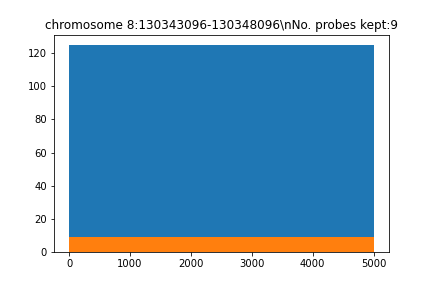

Source data for this figure (header and first rows):
seq, name, gc, genome, local_genome, pb_index, reg_index, reg_name, repetitive, tm, top_transcriptome, transcriptome
b'ATGCTTATTTGAAGTTCTTGAGTGTTTCCAATAAGATA…, chr8_128540101_128545101_5kb_pb_1427, 0.3, 43.0, 24.0, 1427, 0, chromosome 8:130343096-130348096, 1.0, 70.31, 5.0, 20.0
b'TGGATCCTCCAGCCCCTGTTAGGCTCCCAGATGACAAC…, chr8_128540101_128545101_5kb_pb_2351, 0.55, 41.0, 24.0, 2351, 0, chromosome 8:130343096-130348096, 0.0, 83.78, 2.0, 17.0
b'GGGTATCCTGGGTAAGGGTATTTCATGAGGTTGTGGTC…, chr8_128540101_128545101_5kb_pb_2405, 0.475, 41.0, 24.0, 2405, 0, chromosome 8:130343096-130348096, 2.0, 80.05, 2.0, 17.0
b'TCTGTGCTATGAAATGGTGTGTCCTTCTTTCTGATTCT…, chr8_128540101_128545101_5kb_pb_2753, 0.375, 51.0, 24.0, 2753, 0, chromosome 8:130343096-130348096, 0.0, 73.61, 2.0, 18.0
b'TGGTGAAATGAGCAATTATGCTACTTTTCATTGAAAGC…, chr8_128540101_128545101_5kb_pb_3103, 0.35, 61.0, 24.0, 3103, 0, chromosome 8:130343096-130348096, 0.0, 72.55, 5.0, 14.0
b'GAACACCTTCTCAAATAGAACCCCCAGGATGAGCCCCA…, chr8_128540101_128545101_5kb_pb_3670, 0.525, 40.0, 24.0, 3670, 0, chromosome 8:130343096-130348096, 0.0, 81.99, 3.0, 20.0
b'GCTTTCTCTTTCGGGCTTGCATGAGGGTTTCTGCTTTG…, chr8_128540101_128545101_5kb_pb_3833, 0.5, 43.0, 24.0, 3833, 0, chromosome 8:130343096-130348096, 1.0, 80.31, 2.0, 16.0
b'ACTATGCTGTTAGCGGTCAAAAGAGGTTTTGTATCAGG…, chr8_128540101_128545101_5kb_pb_4690, 0.425, 27.0, 24.0, 4690, 0, chromosome 8:130343096-130348096, 0.0, 76.09, 0.0, 20.0
b'TTATCTGTGTCATGGGGAATGGTTAATGCTCACATTTT…, chr8_128540101_128545101_5kb_pb_4760, 0.375, 37.0, 24.0, 4760, 0, chromosome 8:130343096-130348096, 2.0, 74.48, 2.0, 18.0
